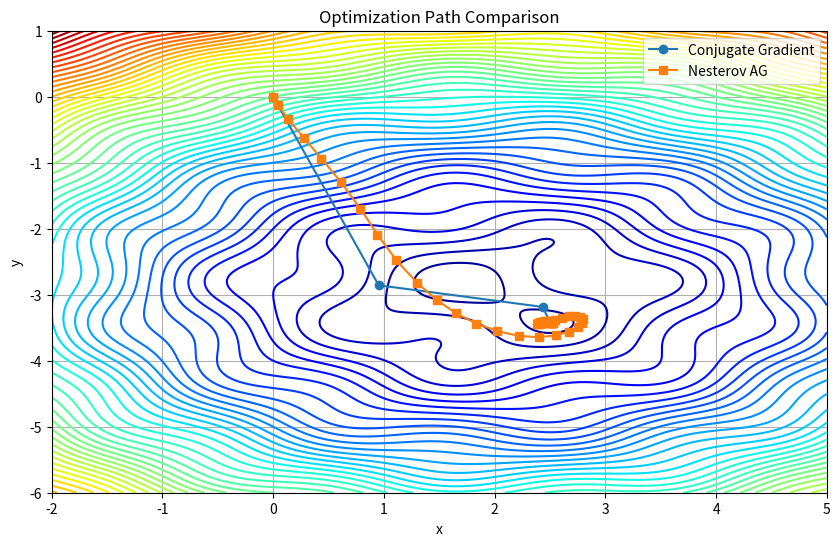

This chart was generated by the following Python code:
import numpy as np
import matplotlib.pyplot as plt
from scipy.optimize import minimize

# 定义目标函数
def f(v):
    x, y = v
    return (x - 2)**2 + 2*(y + 3)**2 + np.sin(3*x) * np.sin(4*y)

# 梯度（用于 Nesterov）
def grad_f(v):
    x, y = v
    dfdx = 2*(x - 2) + 3*np.cos(3*x)*np.sin(4*y)
    dfdy = 4*(y + 3) + 4*np.sin(3*x)*np.cos(4*y)
    return np.array([dfdx, dfdy])

# ===== 共轭梯度法 CG（使用scipy封装） =====
res_cg = minimize(f, x0=np.array([0.0, 0.0]), method='CG', options={"return_all": True})
cg_path = np.array(res_cg.allvecs)

# ===== Nesterov Accelerated Gradient 手动实现 =====
def nesterov(f, grad, x0, lr=0.01, mu=0.9, iterations=100):
    x = x0.copy()
    v = np.zeros_like(x)
    history = [x.copy()]
    for _ in range(iterations):
        lookahead = x + mu * v
        g = grad(lookahead)
        v = mu * v - lr * g
        x += v
        history.append(x.copy())
    return np.array(history)

nag_path = nesterov(f, grad_f, np.array([0.0, 0.0]))

# ====== 画出路径对比 ======
xlist = np.linspace(-2, 5, 400)
ylist = np.linspace(-6, 1, 400)
X, Y = np.meshgrid(xlist, ylist)
Z = f([X, Y])

plt.figure(figsize=(10, 6))
plt.contour(X, Y, Z, levels=50, cmap='jet')
plt.plot(cg_path[:, 0], cg_path[:, 1], 'o-', label='Conjugate Gradient')
plt.plot(nag_path[:, 0], nag_path[:, 1], 's-', label='Nesterov AG')
plt.legend()
plt.title("Optimization Path Comparison")
plt.xlabel("x")
plt.ylabel("y")
plt.grid(True)
plt.show()
